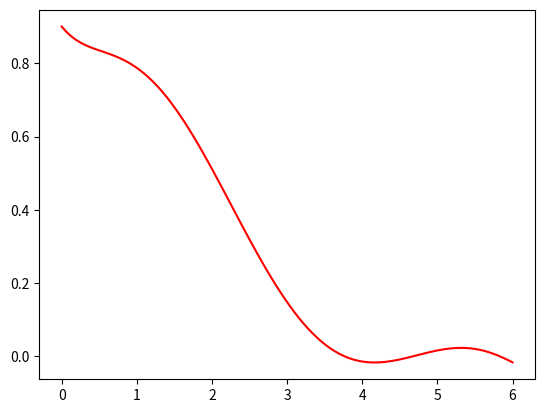
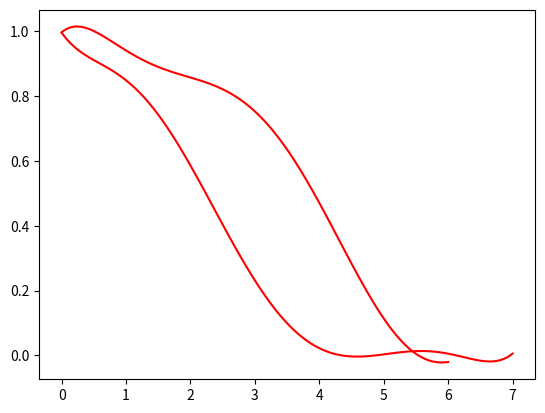

Write Python code to recreate these figures, in order.
from abc import ABC
import math
import numpy as np
import matplotlib.pyplot as plt


class ConversionRateCurve(ABC):
    def get_probability(self, x):
        pass


class Logistic(ConversionRateCurve):
    def __init__(self, mid: float, growth=1):
        """:param mid: the point where the curve outputs 0.5"""
        self.mid = mid
        self.growth = growth

    def get_probability(self, x):
        res = 1 - 1 / (self.growth * (1 + math.e ** (-x + self.mid)))
        return res


class Linear(ConversionRateCurve):
    def __init__(self, y0, m):
        self.y0 = y0
        self.m = m

    def get_probability(self, x):
        return self.m * x + self.y0


class Product1Season1(ConversionRateCurve):
    def __init__(self):
        self.points = np.array(
            [[0, 0.9], [0.5, 0.85], [1, .75], [1.5, .7], [2, .55], [2.5, .3], [3, .1], [3.5, .05], [4, .01], [4.5, 0],
             [5, 0], [5.5, 0], [6, 0], [7, 0]])
        self.x = self.points[:, 0]
        self.y = self.points[:, 1]
        self.z = np.polyfit(self.x, self.y, 6)
        self.p = np.poly1d(self.z)

    def get_probability(self, price: int):
        prob = self.p(price)
        if price < 0 or price > 4:
            return 0
        elif prob > 1:
            return 1
        elif prob < 0:
            return 0
        else:
            return prob

    def plot(self):
        new_x = np.linspace(0, 6, 100)
        plt.figure("Product1 season1")
        plt.plot(new_x, self.p(new_x), 'r')
        plt.show()


class Product1Season2(ConversionRateCurve):
    def __init__(self):
        self.points = np.array(
            [[0, 1], [0.5, 0.99], [1, .95], [1.5, .9], [2, .85], [2.5, .8], [3, .77], [3.5, .65], [4, .45], [4.5, .30],
             [5, .1], [5.5, 0], [6, 0], [6.5, 0], [7, 0]])
        self.x = self.points[:, 0]
        self.y = self.points[:, 1]
        self.z = np.polyfit(self.x, self.y, 6)
        self.p = np.poly1d(self.z)

    def get_probability(self, price: int):
        prob = self.p(price)
        if price < 0 or price > 4:
            return 0
        elif prob > 1:
            return 1
        elif prob < 0:
            return 0
        else:
            return prob

    def plot(self):
        new_x = np.linspace(0, 6, 100)
        plt.figure("Product1 season2")
        plt.plot(new_x, self.p(new_x), 'r')
        plt.show()


class Product1Season3(ConversionRateCurve):
    def __init__(self):
        self.points = np.array(
            [[0, 1], [0.5, 0.9], [1, .85], [1.5, .75], [2, .60], [2.5, .40], [3, .20], [3.5, .10], [4, .05], [4.5, .0],
             [5, 0], [5.5, 0], [6, 0], [6.5, 0], [7, 0]])
        self.x = self.points[:, 0]
        self.y = self.points[:, 1]
        self.z = np.polyfit(self.x, self.y, 6)
        self.p = np.poly1d(self.z)

    def get_probability(self, price: int):
        prob = self.p(price)
        if price < 0 or price > 6:
            return 0
        elif prob > 1:
            return 1
        elif prob < 0:
            return 0
        else:
            return prob

    def plot(self):
        new_x = np.linspace(0, 7, 100)
        plt.figure("Product1 season2")
        plt.plot(new_x, self.p(new_x), 'r')
        plt.show()



class DemandModel(object):
    def __init__(self, cr_curve, n_arms):
        self.cr_curve = cr_curve
        self.n_arms = n_arms

    def compute_buyers(self, n_users, price):
        """Compute how many users will buy, sampling from a Bernoulli distribution following the conversion rate"""
        buyers = 0
        conversion_rate = self.cr_curve.compute(price)

        # Sample actual buyers from a binomial distribution
        for _ in range(n_users):
            buyers += np.random.binomial(1, conversion_rate)
        return buyers

    def optimal_choice(self):
        """Compute best arm"""
        return max([self.cr_curve.compute(i) for i in range(1, self.n_arms + 1)])


if __name__ == '__main__':
    a = Product1Season1()
    b = Product1Season2()
    c = Product1Season3()
    a.plot()
    b.plot()
    c.plot()
